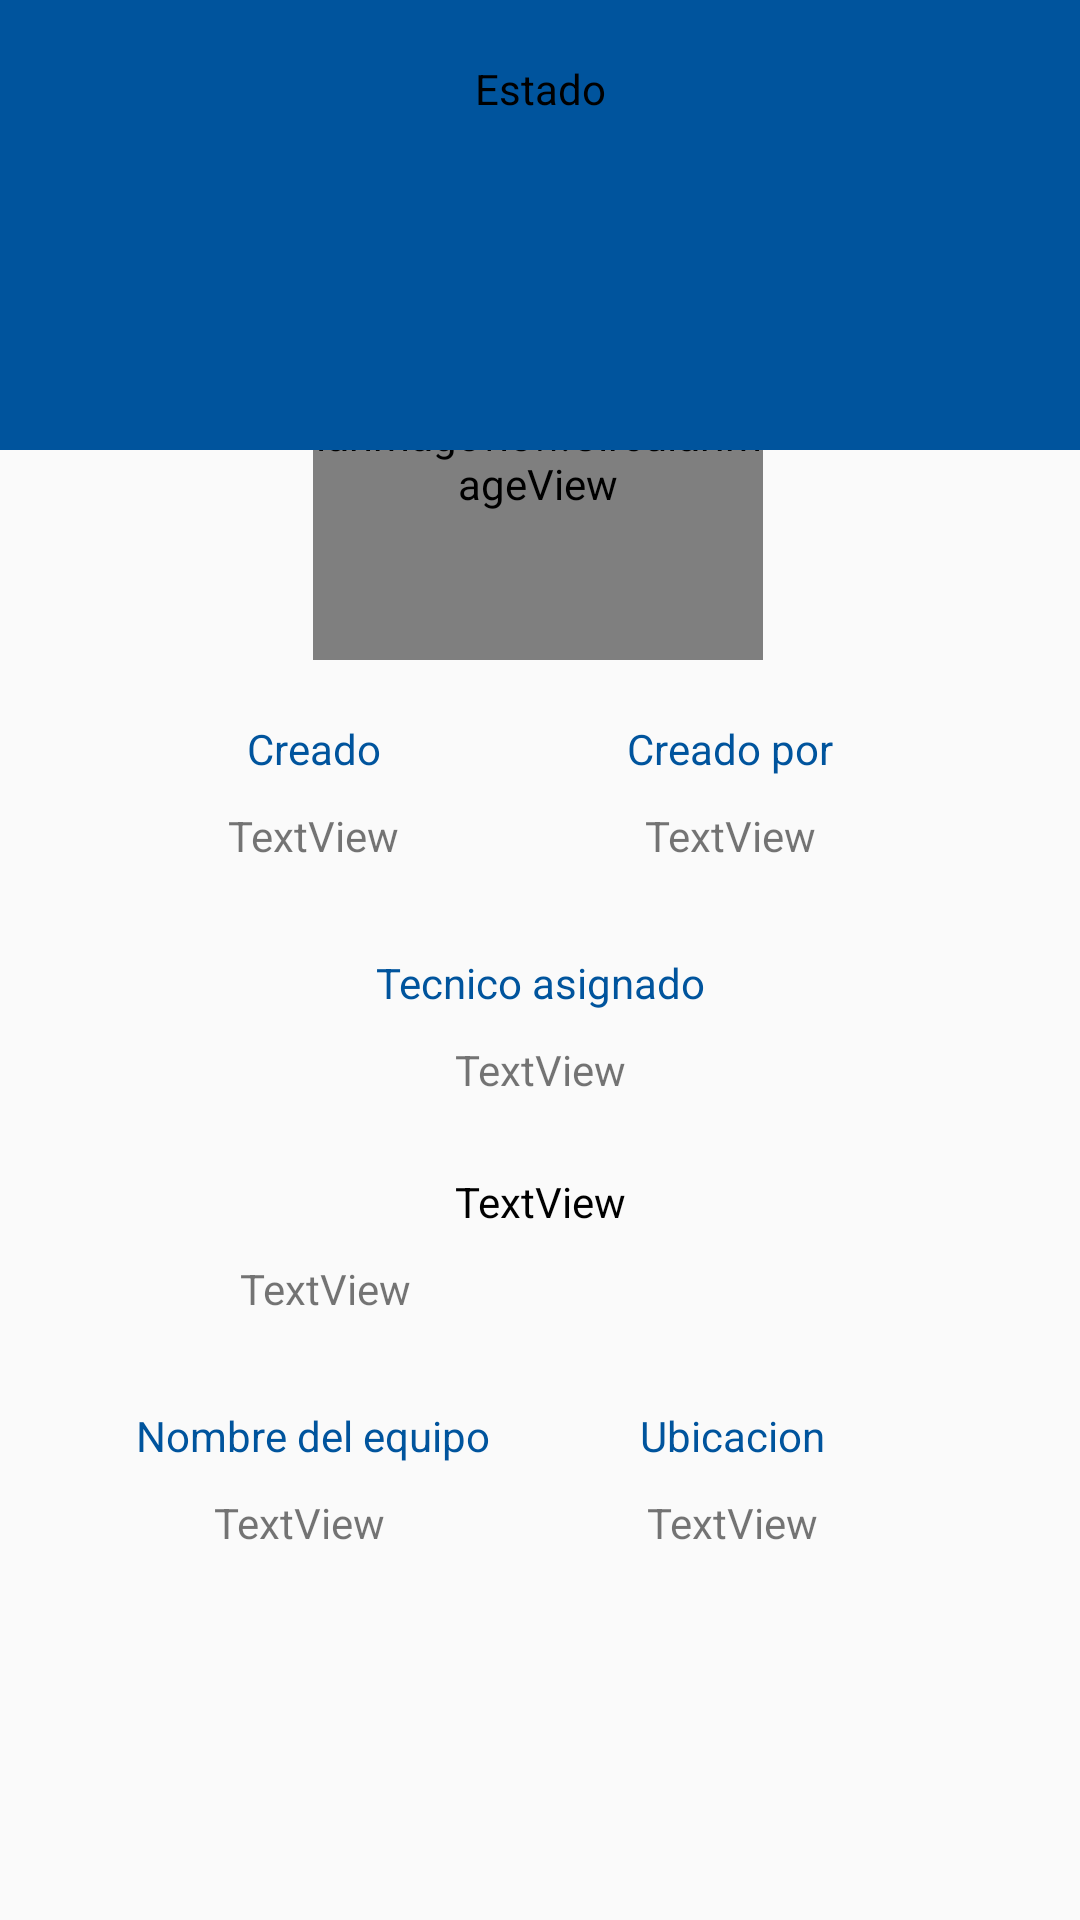

This screen was rendered from an Android layout file. Write that file and the resources it references.
<!-- AndroidManifest.xml: application theme AppTheme -->
<!-- res/layout/activity_detalle_ticket.xml -->
<?xml version="1.0" encoding="utf-8"?>
<ScrollView android:layout_width="match_parent"
    android:layout_height="match_parent"
    xmlns:android="http://schemas.android.com/apk/res/android">
<androidx.constraintlayout.widget.ConstraintLayout xmlns:android="http://schemas.android.com/apk/res/android"
    xmlns:app="http://schemas.android.com/apk/res-auto"
    xmlns:tools="http://schemas.android.com/tools"
    android:layout_width="match_parent"
    android:layout_height="match_parent"
    tools:context=".tickets.DetalleTicketActivity">

    <TextView
        android:id="@+id/textView13"
        android:layout_width="wrap_content"
        android:layout_height="wrap_content"
        android:layout_marginTop="30dp"
        android:text="@string/equipo_nombre"
        android:textColor="@color/colorPrimaryDark"
        app:layout_constraintEnd_toStartOf="@+id/textView5"
        app:layout_constraintHorizontal_bias="0.497"
        app:layout_constraintStart_toStartOf="parent"
        app:layout_constraintTop_toBottomOf="@+id/textView_tick_descripcion" />

    <TextView
        android:id="@+id/textView_tick_nombre_eq"
        android:layout_width="wrap_content"
        android:layout_height="wrap_content"
        android:layout_marginTop="10dp"
        android:text="TextView"
        app:layout_constraintEnd_toEndOf="@+id/textView13"
        app:layout_constraintHorizontal_bias="0.428"
        app:layout_constraintStart_toStartOf="@+id/textView13"
        app:layout_constraintTop_toBottomOf="@+id/textView13" />

    <TextView
        android:id="@+id/textView12"
        android:layout_width="wrap_content"
        android:layout_height="wrap_content"
        android:text="@string/equipo_ubicacion"
        android:textColor="@color/colorPrimaryDark"
        app:layout_constraintEnd_toEndOf="parent"
        app:layout_constraintHorizontal_bias="0.505"
        app:layout_constraintStart_toEndOf="@+id/textView3"
        app:layout_constraintTop_toTopOf="@+id/textView13" />

    <TextView
        android:id="@+id/textView_tick_ubi_eq"
        android:layout_width="wrap_content"
        android:layout_height="wrap_content"
        android:text="TextView"
        app:layout_constraintEnd_toEndOf="@+id/textView12"
        app:layout_constraintHorizontal_bias="0.466"
        app:layout_constraintStart_toStartOf="@+id/textView12"
        app:layout_constraintTop_toTopOf="@+id/textView_tick_nombre_eq" />

    <com.mikhaellopez.circularimageview.CircularImageView
        android:id="@+id/imageView_detalle_ticket"
        android:layout_width="150dp"
        android:layout_height="150dp"
        android:layout_marginTop="70dp"
        app:civ_border_color="@color/colorPrimary"
        app:civ_border_width="8dp"
        app:civ_shadow="true"
        app:civ_shadow_color="@color/colorPrimaryDark"
        app:civ_shadow_radius="4dp"
        app:layout_constraintEnd_toEndOf="parent"
        app:layout_constraintHorizontal_bias="0.497"
        app:layout_constraintStart_toStartOf="parent"
        app:layout_constraintTop_toTopOf="@+id/constraintLayout" />

    <androidx.constraintlayout.widget.ConstraintLayout
        android:id="@+id/constraintLayout"
        android:layout_width="0dp"
        android:layout_height="150dp"
        android:background="@color/colorPrimaryDark"
        app:layout_constraintEnd_toEndOf="parent"
        app:layout_constraintStart_toStartOf="parent"
        app:layout_constraintTop_toTopOf="parent">

        <TextView
            android:id="@+id/textView_tick_estado"
            android:layout_width="wrap_content"
            android:layout_height="wrap_content"
            android:layout_marginTop="20dp"
            android:text="@string/estado"
            android:textColor="@color/design_default_color_on_secondary"
            app:layout_constraintEnd_toEndOf="parent"
            app:layout_constraintStart_toStartOf="parent"
            app:layout_constraintTop_toTopOf="parent" />
    </androidx.constraintlayout.widget.ConstraintLayout>

    <TextView
        android:id="@+id/textView3"
        android:layout_width="wrap_content"
        android:layout_height="wrap_content"
        android:layout_marginTop="20dp"
        android:text="@string/creacion_fecha"
        android:textColor="@color/colorPrimaryDark"
        app:layout_constraintEnd_toStartOf="@+id/textView5"
        app:layout_constraintHorizontal_bias="0.5"
        app:layout_constraintStart_toStartOf="parent"
        app:layout_constraintTop_toBottomOf="@+id/imageView_detalle_ticket" />

    <TextView
        android:id="@+id/textView5"
        android:layout_width="wrap_content"
        android:layout_height="wrap_content"
        android:text="@string/creado_por"
        android:textColor="@color/colorPrimaryDark"
        app:layout_constraintEnd_toEndOf="parent"
        app:layout_constraintHorizontal_bias="0.5"
        app:layout_constraintStart_toEndOf="@+id/textView3"
        app:layout_constraintTop_toTopOf="@+id/textView3" />

    <TextView
        android:id="@+id/textView_tick_creacion"
        android:layout_width="wrap_content"
        android:layout_height="wrap_content"
        android:layout_marginTop="10dp"
        android:text="TextView"
        app:layout_constraintEnd_toEndOf="@+id/textView3"
        app:layout_constraintStart_toStartOf="@+id/textView3"
        app:layout_constraintTop_toBottomOf="@+id/textView3" />

    <TextView
        android:id="@+id/textView_tick_creador"
        android:layout_width="wrap_content"
        android:layout_height="wrap_content"
        android:text="TextView"
        app:layout_constraintEnd_toEndOf="@+id/textView5"
        app:layout_constraintStart_toStartOf="@+id/textView5"
        app:layout_constraintTop_toTopOf="@+id/textView_tick_creacion" />

    <TextView
        android:id="@+id/textView8"
        android:layout_width="wrap_content"
        android:layout_height="wrap_content"
        android:layout_marginTop="30dp"
        android:text="@string/tecnico"
        android:textColor="@color/colorPrimaryDark"
        app:layout_constraintEnd_toEndOf="parent"
        app:layout_constraintStart_toStartOf="parent"
        app:layout_constraintTop_toBottomOf="@+id/textView_tick_creacion" />

    <TextView
        android:id="@+id/textView_tick_tecnico_asig"
        android:layout_width="wrap_content"
        android:layout_height="wrap_content"
        android:layout_marginTop="10dp"
        android:text="TextView"
        app:layout_constraintEnd_toEndOf="@+id/textView8"
        app:layout_constraintStart_toStartOf="@+id/textView8"
        app:layout_constraintTop_toBottomOf="@+id/textView8" />

    <TextView
        android:id="@+id/textView_tick_titulo"
        android:layout_width="wrap_content"
        android:layout_height="wrap_content"
        android:layout_marginTop="25dp"
        android:text="TextView"
        android:textColor="@color/design_default_color_on_secondary"
        app:layout_constraintEnd_toEndOf="parent"
        app:layout_constraintStart_toStartOf="parent"
        app:layout_constraintTop_toBottomOf="@+id/textView_tick_tecnico_asig" />

    <TextView
        android:id="@+id/textView_tick_descripcion"
        android:layout_width="200dp"
        android:layout_height="wrap_content"
        android:layout_marginTop="10dp"
        android:text="TextView"
        app:layout_constraintEnd_toEndOf="parent"
        app:layout_constraintStart_toStartOf="parent"
        app:layout_constraintTop_toBottomOf="@+id/textView_tick_titulo" />
</androidx.constraintlayout.widget.ConstraintLayout>
</ScrollView>
<!-- resources referenced by this layout -->
<resources>
  <color name="colorPrimary">#0180CF</color>
  <color name="colorPrimaryDark">#00549D</color>
  <string name="creacion_fecha">"Creado"</string>
  <string name="creado_por">Creado por</string>
  <string name="equipo_nombre">"Nombre del equipo"</string>
  <string name="equipo_ubicacion">Ubicacion</string>
  <string name="estado">Estado</string>
  <string name="tecnico">"Tecnico asignado"</string>
  <style name="AppTheme" parent="Theme.AppCompat.Light.DarkActionBar">
          
          <item name="colorPrimary">@color/colorPrimary</item>
          <item name="colorPrimaryDark">@color/colorPrimaryDark</item>
          <item name="colorAccent">@color/colorAccent</item>
      </style>
  <color name="colorAccent">#0180CF</color>
</resources>
